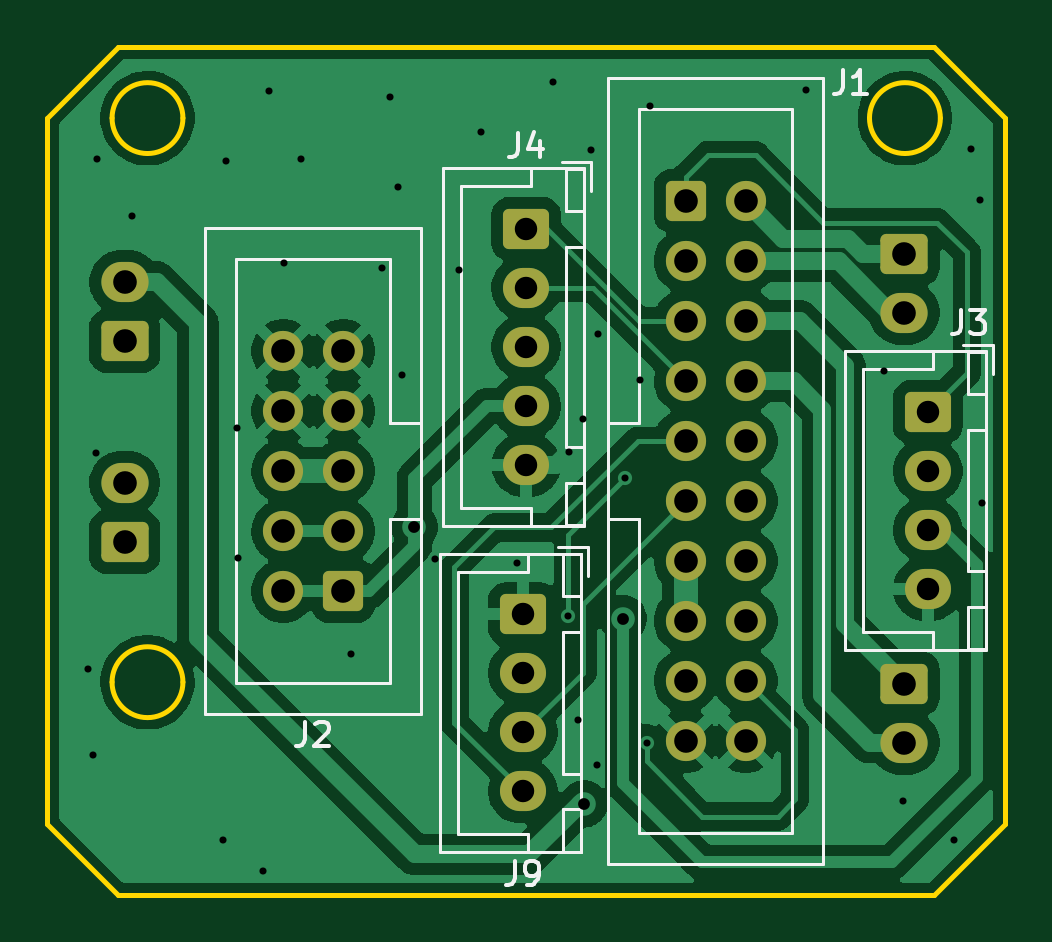
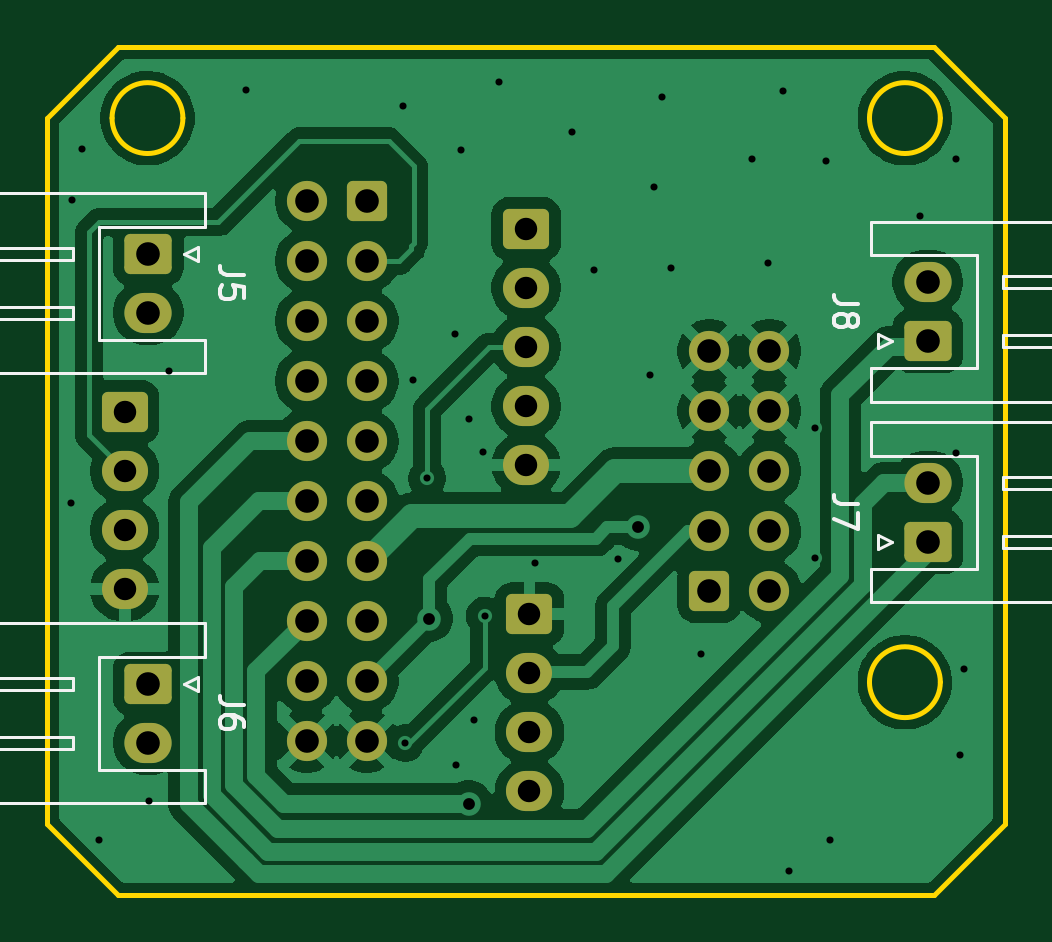
Circuit board: 11 layer files. Board 40.6 x 35.9 mm.
- bottom_copper: sentral board_1.0-B_Cu.gbr (74177 bytes)
- bottom_mask: sentral board_1.0-B_Mask.gbr (3155 bytes)
- paste: sentral board_1.0-B_Paste.gbr (460 bytes)
- bottom_silk: sentral board_1.0-B_Silkscreen.gbr (9351 bytes)
- outline: sentral board_1.0-Edge_Cuts.gbr (1355 bytes)
- top_copper: sentral board_1.0-F_Cu.gbr (77380 bytes)
- top_mask: sentral board_1.0-F_Mask.gbr (3155 bytes)
- paste: sentral board_1.0-F_Paste.gbr (460 bytes)
- top_silk: sentral board_1.0-F_Silkscreen.gbr (9414 bytes)
- drill: sentral board_1.0-NPTH.drl (269 bytes)
- drill: sentral board_1.0-PTH.drl (1926 bytes)

=== bottom_copper: sentral board_1.0-B_Cu.gbr (74177 bytes, source omitted) ===
=== bottom_mask: sentral board_1.0-B_Mask.gbr (3155 bytes, source withheld) ===
=== paste: sentral board_1.0-B_Paste.gbr ===
%TF.GenerationSoftware,KiCad,Pcbnew,9.0.7*%
%TF.CreationDate,2026-02-18T21:23:55+09:00*%
%TF.ProjectId,sentral board_1.0,73656e74-7261-46c2-9062-6f6172645f31,rev?*%
%TF.SameCoordinates,Original*%
%TF.FileFunction,Paste,Bot*%
%TF.FilePolarity,Positive*%
%FSLAX46Y46*%
G04 Gerber Fmt 4.6, Leading zero omitted, Abs format (unit mm)*
G04 Created by KiCad (PCBNEW 9.0.7) date 2026-02-18 21:23:55*
%MOMM*%
%LPD*%
G01*
G04 APERTURE LIST*
G04 APERTURE END LIST*
M02*

=== bottom_silk: sentral board_1.0-B_Silkscreen.gbr (9351 bytes, source omitted) ===
=== outline: sentral board_1.0-Edge_Cuts.gbr ===
%TF.GenerationSoftware,KiCad,Pcbnew,9.0.7*%
%TF.CreationDate,2026-02-18T21:23:55+09:00*%
%TF.ProjectId,sentral board_1.0,73656e74-7261-46c2-9062-6f6172645f31,rev?*%
%TF.SameCoordinates,Original*%
%TF.FileFunction,Profile,NP*%
%FSLAX46Y46*%
G04 Gerber Fmt 4.6, Leading zero omitted, Abs format (unit mm)*
G04 Created by KiCad (PCBNEW 9.0.7) date 2026-02-18 21:23:55*
%MOMM*%
%LPD*%
G01*
G04 APERTURE LIST*
%TA.AperFunction,Profile*%
%ADD10C,0.200000*%
%TD*%
G04 APERTURE END LIST*
D10*
X185467641Y-85060000D02*
G75*
G02*
X182467641Y-85060000I-1500000J0D01*
G01*
X182467641Y-85060000D02*
G75*
G02*
X185467641Y-85060000I1500000J0D01*
G01*
X179725000Y-114940000D02*
X182725000Y-117940000D01*
X217532359Y-85060000D02*
G75*
G02*
X214532359Y-85060000I-1500000J0D01*
G01*
X214532359Y-85060000D02*
G75*
G02*
X217532359Y-85060000I1500000J0D01*
G01*
X220275000Y-85060000D02*
X217275000Y-82060000D01*
X217275000Y-82060000D02*
X182725000Y-82060000D01*
X182725000Y-82060000D02*
X179725000Y-85060000D01*
X185467641Y-108940000D02*
G75*
G02*
X182467641Y-108940000I-1500000J0D01*
G01*
X182467641Y-108940000D02*
G75*
G02*
X185467641Y-108940000I1500000J0D01*
G01*
X179725000Y-85060000D02*
X179725000Y-114940000D01*
X220275000Y-114940000D02*
X220275000Y-85060000D01*
X182725000Y-117940000D02*
X217275000Y-117940000D01*
X217275000Y-117940000D02*
X220275000Y-114940000D01*
M02*

=== top_copper: sentral board_1.0-F_Cu.gbr (77380 bytes, source omitted) ===
=== top_mask: sentral board_1.0-F_Mask.gbr (3155 bytes, source withheld) ===
=== paste: sentral board_1.0-F_Paste.gbr ===
%TF.GenerationSoftware,KiCad,Pcbnew,9.0.7*%
%TF.CreationDate,2026-02-18T21:23:55+09:00*%
%TF.ProjectId,sentral board_1.0,73656e74-7261-46c2-9062-6f6172645f31,rev?*%
%TF.SameCoordinates,Original*%
%TF.FileFunction,Paste,Top*%
%TF.FilePolarity,Positive*%
%FSLAX46Y46*%
G04 Gerber Fmt 4.6, Leading zero omitted, Abs format (unit mm)*
G04 Created by KiCad (PCBNEW 9.0.7) date 2026-02-18 21:23:55*
%MOMM*%
%LPD*%
G01*
G04 APERTURE LIST*
G04 APERTURE END LIST*
M02*

=== top_silk: sentral board_1.0-F_Silkscreen.gbr (9414 bytes, source omitted) ===
=== drill: sentral board_1.0-NPTH.drl ===
M48
; DRILL file {KiCad 9.0.7} date 2026-02-18T21:23:53+0900
; FORMAT={-:-/ absolute / metric / decimal}
; #@! TF.CreationDate,2026-02-18T21:23:53+09:00
; #@! TF.GenerationSoftware,Kicad,Pcbnew,9.0.7
; #@! TF.FileFunction,NonPlated,1,2,NPTH
FMAT,2
METRIC
%
G90
G05
M30

=== drill: sentral board_1.0-PTH.drl ===
M48
; DRILL file {KiCad 9.0.7} date 2026-02-18T21:23:53+0900
; FORMAT={-:-/ absolute / metric / decimal}
; #@! TF.CreationDate,2026-02-18T21:23:53+09:00
; #@! TF.GenerationSoftware,Kicad,Pcbnew,9.0.7
; #@! TF.FileFunction,Plated,1,2,PTH
FMAT,2
METRIC
; #@! TA.AperFunction,Plated,PTH,ViaDrill
T1C0.300
; #@! TA.AperFunction,Plated,PTH,ViaDrill
T2C0.500
; #@! TA.AperFunction,Plated,PTH,ComponentDrill
T3C0.950
; #@! TA.AperFunction,Plated,PTH,ComponentDrill
T4C1.000
%
G90
G05
T1
X181.46Y-108.38
X181.64Y-112.03
X181.8Y-99.23
X181.81Y-86.81
X183.32Y-89.2
X187.15Y-115.64
X187.29Y-86.88
X187.77Y-98.18
X187.79Y-103.68
X188.87Y-116.94
X189.12Y-83.9
X189.76Y-91.19
X190.45Y-86.81
X192.59Y-107.75
X193.88Y-91.4
X194.24Y-84.15
X194.59Y-87.97
X194.74Y-95.92
X196.12Y-103.73
X197.14Y-91.47
X198.08Y-85.66
X199.61Y-103.9
X201.15Y-83.55
X201.76Y-106.12
X201.83Y-99.19
X202.19Y-110.56
X202.41Y-97.8
X202.76Y-86.4
X202.99Y-112.43
X203.02Y-94.22
X204.19Y-100.3
X204.8Y-96.16
X205.11Y-111.51
X205.23Y-84.56
X211.85Y-83.86
X215.14Y-95.77
X215.97Y-113.99
X218.09Y-115.63
X218.82Y-86.37
X219.22Y-88.53
X219.29Y-101.34
T2
X195.27Y-102.38
X202.44Y-114.09
X204.105Y-106.245
T3
X199.86Y-106.06
X199.86Y-108.56
X199.86Y-111.06
X199.86Y-113.56
X200.0Y-89.75
X200.0Y-92.25
X200.0Y-94.75
X200.0Y-97.25
X200.0Y-99.75
X217.0Y-97.5
X217.0Y-100.0
X217.0Y-102.5
X217.0Y-105.0
T4
X183.0Y-92.0
X183.0Y-94.5
X183.0Y-100.5
X183.0Y-103.0
X189.71Y-94.92
X189.71Y-97.46
X189.71Y-100.0
X189.71Y-102.54
X189.71Y-105.08
X192.25Y-94.92
X192.25Y-97.46
X192.25Y-100.0
X192.25Y-102.54
X192.25Y-105.08
X206.75Y-88.57
X206.75Y-91.11
X206.75Y-93.65
X206.75Y-96.19
X206.75Y-98.73
X206.75Y-101.27
X206.75Y-103.81
X206.75Y-106.35
X206.75Y-108.89
X206.75Y-111.43
X209.29Y-88.57
X209.29Y-91.11
X209.29Y-93.65
X209.29Y-96.19
X209.29Y-98.73
X209.29Y-101.27
X209.29Y-103.81
X209.29Y-106.35
X209.29Y-108.89
X209.29Y-111.43
X216.0Y-90.8
X216.0Y-93.3
X216.0Y-109.0
X216.0Y-111.5
M30
